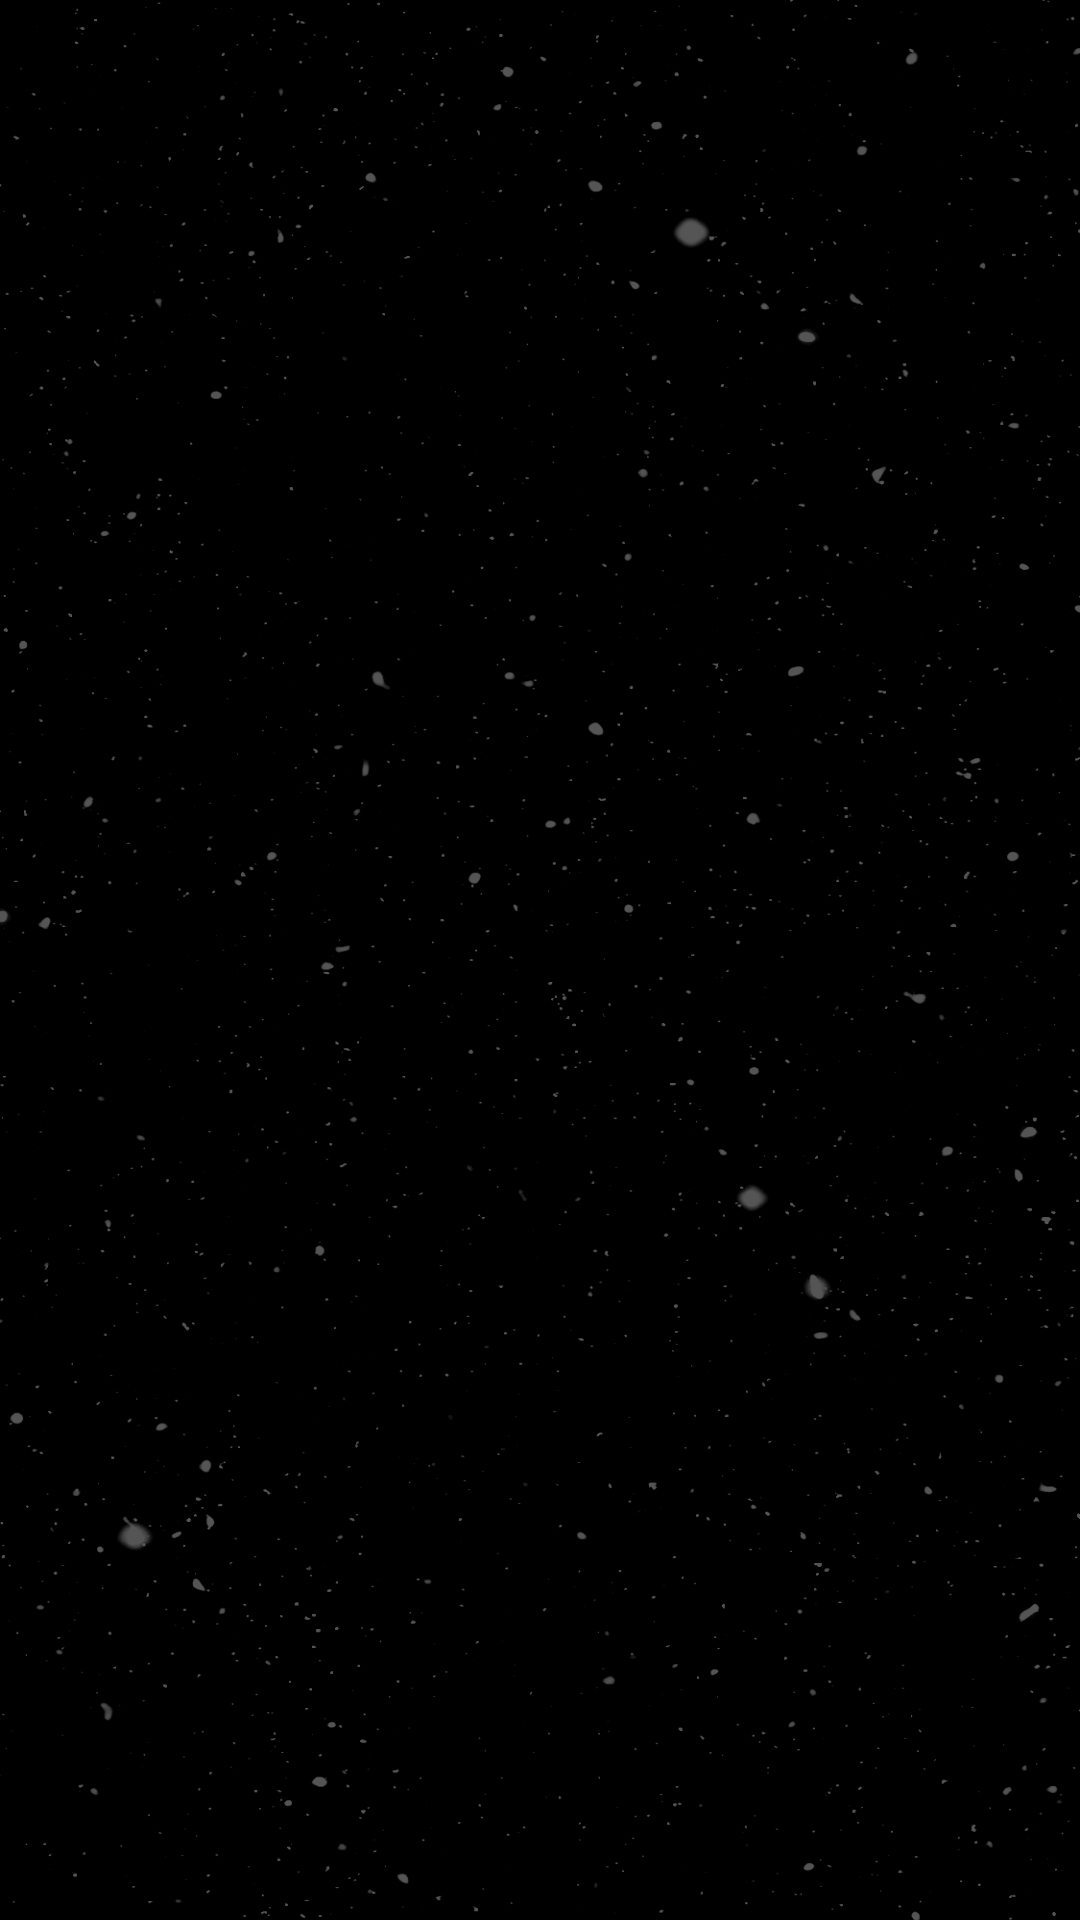

Here is an Android app screen rendered from its layout file. Give the layout XML and the strings, colors and styles it references.
<!-- AndroidManifest.xml: application theme Theme.Space -->
<!-- res/layout/fragment_news.xml -->
<?xml version="1.0" encoding="utf-8"?>
<layout xmlns:android="http://schemas.android.com/apk/res/android">

    <androidx.constraintlayout.widget.ConstraintLayout
        android:layout_width="match_parent"
        android:layout_height="match_parent"
        android:background="@drawable/main_background">

    </androidx.constraintlayout.widget.ConstraintLayout>
</layout>
<!-- resources referenced by this layout -->
<resources>
  <!-- drawable main_background: jpg bitmap (drawable-nodpi, 273667 bytes) -->
  <style name="Theme.Space" parent="Theme.MaterialComponents.DayNight.NoActionBar">
          
          <item name="colorPrimary">@color/darkBlue</item>
          <item name="colorPrimaryVariant">@color/purple_700</item>
          <item name="colorOnPrimary">@color/white</item>
          
          <item name="colorSecondary">@color/darkBlue</item>
          <item name="colorSecondaryVariant">@color/teal_700</item>
          <item name="colorOnSecondary">@color/black</item>
          
          <item name="android:statusBarColor" tools:targetApi="l">@color/black</item>
          
          <item name="android:windowActivityTransitions">true</item>
          <item name="fontFamily">@font/noto_sans_reg</item>
          <item name="android:windowBackground">@drawable/space_background</item>
          <item name="bottomNavIcons">@drawable/bottom_nav_icon_selector_space</item>
          <item name="themeBackground">@drawable/bottom_sheet_background_space</item>
          <item name="progressBarColor">@color/iconBlue</item>
          <item name="noteBackgroundColor">@color/MidnightBlue</item>
      </style>
  <color name="darkBlue">#2B4162</color>
  <color name="purple_700">#FF3700B3</color>
  <color name="white">#FFFFFFFF</color>
  <color name="teal_700">#FF018786</color>
  <color name="black">#FF000000</color>
  <!-- drawable bottom_nav_icon_selector_space (drawable) -->
  <?xml version="1.0" encoding="utf-8"?>
  <selector xmlns:android="http://schemas.android.com/apk/res/android">
      <item android:state_checked="true" android:color="@color/iconBlue"/>
      <item android:state_pressed="true" android:state_enabled="true" android:color="@color/iconBlue"/>
      <item android:color="@color/white"/>
  </selector>
  <!-- drawable bottom_sheet_background_space (drawable) -->
  <?xml version="1.0" encoding="utf-8"?>
  <shape xmlns:android="http://schemas.android.com/apk/res/android">
      <gradient
          android:angle="225"
          android:endColor="@color/darkBlue"
          android:startColor="@color/black" />
  </shape>
  <color name="iconBlue">#00e8ff</color>
  <color name="MidnightBlue">#2A2F33</color>
</resources>
